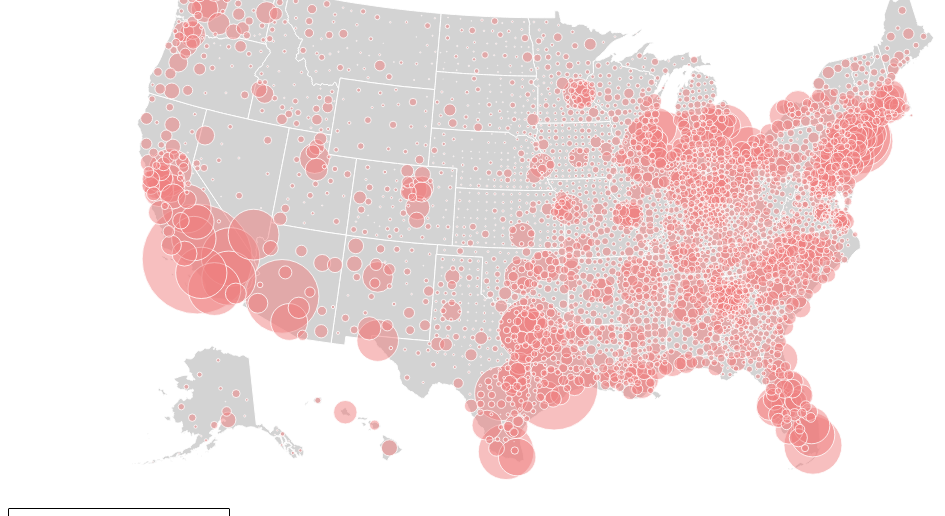
D3 v6 page, settled after 480 driven frames (8 s of simulated time); the page loaded 1 data file(s).


    data = NaN;
    if (isNaN(data)) number = 0;
    console.log(data);


    console.log({ d3 })
    console.log({ topojson })
    let svg = d3.select("body").select("svg")



    let margin = { top: 10, right: 10, bottom: 0, left: 0}

    // //https://developer.mozilla.org/en-US/docs/Web/JavaScript/Reference/Global_Objects/Promise
    // Promise.all([ //waits for all the data to load, then when loaded will return it all in one array called res
        d3.json("bubblecounties.json").then(function (data) {
            console.log("loaded")
            console.log(data)
    

    // ])
        // .then(ready)
        // .catch((err) => {
        //     console.log(err);
        // });

    // function ready(res) {
    //     console.log(res[0])
    //     let raw = res[0]

        let county = topojson.feature(data, data.objects.county);
        let state = topojson.feature(data, data.objects.state);
        console.log(county)

        let width = 1050;
        let height = 500;

        console.log(county)


        let projection = d3.geoIdentity()
            .fitSize([width, height], state)
            .reflectY(true)

        //path function
        let path = d3.geoPath(projection)

        // let innerlines = topojson.mesh(data, data.objects.state, function (a, b) {
        //     return a != b;
        // });


    // let x = d3.scaleLinear()
    //         .domain(d3.extent(data, function (d) { return d.state }))
    //         .range([margin.left, width - margin.right])

    //     let y = d3.scaleLinear()
    //         .domain(d3.extent(data, function (d) { return d.county }))
    //         .range([height - margin.bottom, margin.top])

        // var r = d3.scaleSqrt()
        //     .domain([0, d3.max(data, function (d) { return d.pop_18_in_poverty; })])
        //     .range([1, 50]);

        // svg
        //     .selectAll(".state")
        //     .data(state.features)
        //     .join("path")
        //     .attr("d", path)
        //     .style("fill", "#eee")
        //     .style("stroke", "none")
        //     .style("pointer-events", "mouseover")


        // let states = svg
        //     .append("path")
        //     .attr("d", path(innerlines))
        //     .style("fill", "none")
        //     .style("stroke", "#333")
        //     .style("stroke-width", 1)
        //     .style("pointer-events", "mouseover")

            
        //     let scaleFunction = d3.scaleSqrt()
        //     .domain([])
        //     .range([])

        // let counties = svg
        //     .selectAll(".county")
        //     .data(county.features)
        //     .join("circle")
        //     .attr("r", d => scaleFunction(d))
        //     // .attr("cx", d => {
        //     //     return path.centroid(d)[0]
        //     // })
        //     // .attr("cy", d => {
        //     //     return path.centroid(d)[1]
        //     // })
        //     .style("fill", "red")
        //     .style("stroke", "#ccc")
        //     .style("stroke-width", .2)



svg.append("g")
    .attr("class", "state")
    .selectAll("path")
    .data(state.features)
    .join("path")
    .attr("d", path)
    .attr("fill", "lightgrey")
    .attr("stroke", "white")

//     state.features.filter(function(d) { 
//     return d.geometry.coordinates == NaN; 
// })
// .remove();


let circles = svg.append("g")
    .selectAll(".circles")
    .data(county.features.filter(d => d.geometry != null).sort((a, b) => d3.descending(a.properties.pop_18_in_poverty, b.properties.pop_18_in_poverty)))
    .join("circle")
    .attr("class", function (d) { return "circles p-" + d.properties.GEOID}) // Give circles a class name.
    .attr("fill", "lightcoral")
    .attr("fill-opacity", 0.5)
    .attr("stroke-width", 0.8)
    .attr("transform", d => `translate(${projection([d.geometry.coordinates[0], d.geometry.coordinates[1]])})`)
    .attr("r", d => Math.sqrt(d.properties.pop_18_in_poverty /150))
    // .attr("cx", function (d) { return (d.state) }) //callback to access the data, position according to x axis
    // .attr("cy", function (d) { return (d.county) })
    // .attr("r", function (d) { return (d.pop_18_in_poverty) })
    .attr("stroke", "#fff")
    .style("fill-opacity", .5)
    

let popup = d3.select(".pop-up");

// circles.on("mouseover", (event, d) => {
//     console.log(event)
//     console.log(data)


//     svg.select(".circles p-" + d.properties.pop_18_in_poverty)
//         .style("stroke", "black")
//         .style("stroke-width", 2)
//         .style("fill", "yellow")
//         .style("fill-opacity", 1)
//         .raise()
    
    // console.log(d)

    // let lang = "In " + d.properties.GEO_QName + ", the number of children in poverty"
    // lang += d3.d.properties.pop_18_in_poverty

    popup
        // .style("opacity", 1)
        .style("left", (event.r -50) + "px")
        .style("top", (event.r -100) + "px")
        // .html(lang);

// })

     
})





### data: bubblecounties.json
{
 "type": "Topology",
 "arcs": [
  [
   [
    44929,
    18529
   ],
   [
    33,
    23
   ],
   [
    33,
    -35
   ],
   [
    13,
    -87
   ],
   [
    -61,
    7
   ],
   [
    -18,
    92
   ]
  ],
  [
   [
    41366,
    20058
   ],
   [
    77,
    16
   ],
   [
    317,
    62
   ],
   [
    108,
    21
   ],
   [
    109,
    22
   ],
   [
    78,
    15
   ],
   [
    313,
    62
   ],
   [
    35,
    7
   ],
   "... 20 more items"
  ],
  [
   [
    44729,
    20766
   ],
   [
    109,
    -438
   ],
   [
    0,
    0
   ],
   [
    27,
    -103
   ],
   [
    17,
    -63
   ],
   [
    34,
    -132
   ],
   [
    104,
    -397
   ],
   [
    65,
    -247
   ],
   "... 8 more items"
  ],
  [
   [
    45741,
    19293
   ],
   [
    0,
    -171
   ],
   [
    -12,
    -20
   ],
   [
    -13,
    -126
   ],
   [
    -8,
    -124
   ],
   [
    -6,
    -47
   ],
   [
    -27,
    -99
   ]
  ],
  [
   [
    45675,
    18706
   ],
   [
    -346,
    -126
   ],
   [
    -31,
    -66
   ]
  ],
  [
   [
    45298,
    18514
   ],
   [
    -54,
    15
   ],
   [
    -58,
    -12
   ],
   [
    -57,
    -86
   ],
   [
    -30,
    -9
   ],
   [
    -20,
    73
   ],
   [
    22,
    92
   ],
   [
    -7,
    27
   ],
   "... 131 more items"
  ],
  [
   [
    43772,
    19091
   ],
   [
    -12,
    49
   ],
   [
    36,
    50
   ],
   [
    5,
    7
   ],
   [
    24,
    6
   ],
   [
    4,
    38
   ],
   [
    -2,
    12
   ],
   [
    -8,
    50
   ],
   "... 1 more items"
  ],
  [
   [
    43818,
    19311
   ],
   [
    44,
    72
   ],
   [
    51,
    85
   ],
   [
    -104,
    75
   ],
   [
    -42,
    31
   ],
   [
    -58,
    -95
   ]
  ],
  "... 200 more items"
 ],
 "transform": {
  "scale": [
   91.42,
   85.19
  ],
  "translate": [
   -2385247.0,
   -1338125.0
  ]
 },
 "objects": {
  "state": {
   "type": "GeometryCollection",
   "geometries": [
    "{... 3 keys}",
    "{... 3 keys}",
    "{... 3 keys}",
    "{... 3 keys}",
    "{... 3 keys}",
    "{... 3 keys}",
    "{... 3 keys}",
    "{... 2 keys}",
    "... 44 more items"
   ]
  },
  "county": {
   "type": "GeometryCollection",
   "geometries": [
    "{... 2 keys}",
    "{... 2 keys}",
    "{... 2 keys}",
    "{... 2 keys}",
    "{... 2 keys}",
    "{... 3 keys}",
    "{... 3 keys}",
    "{... 3 keys}",
    "... 3,225 more items"
   ]
  },
  "pop_18_poverty": {
   "type": "GeometryCollection",
   "geometries": [
    "{... 2 keys}",
    "{... 2 keys}",
    "{... 2 keys}",
    "{... 2 keys}",
    "{... 2 keys}",
    "{... 2 keys}",
    "{... 2 keys}",
    "{... 2 keys}",
    "... 3,212 more items"
   ]
  }
 }
}